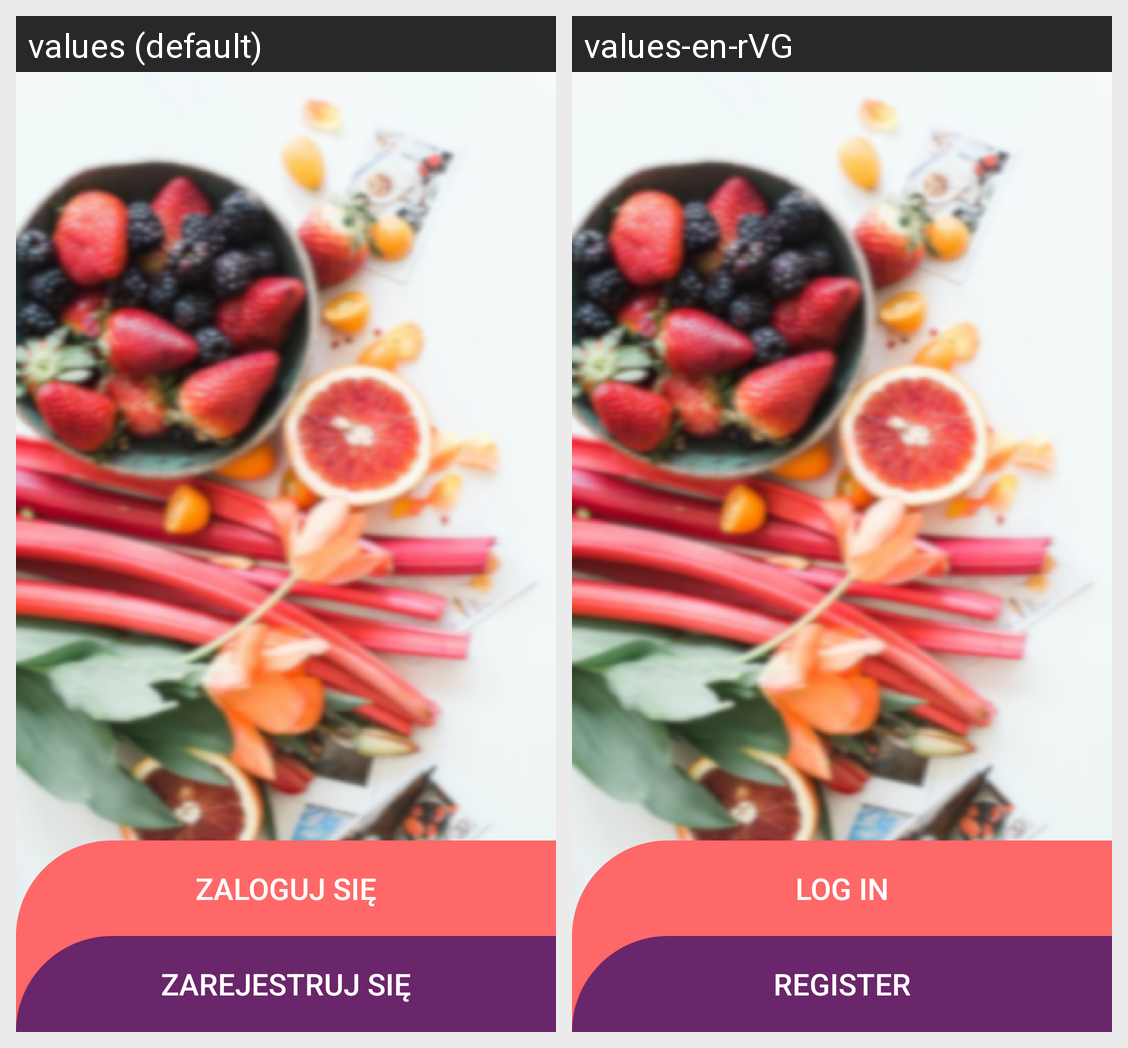

For this localized Android screen grid, give each drawn string resource with its value in every locale shown.
Android screen res/layout/activity_start.xml rendered under 2 locales, left to right: values (default), values-en-rVG. Device: Nexus 5 (rendered at 1080×1920; each locale shown at half size, 540×960, under a caption strip naming it); theme AppTheme.
Strings drawn on this screen, with the default value and each locale's value (text and hints the layout hard-codes, and strings that could not be matched under every locale, appear in the picture but are not listed):

login
  values: Zaloguj się
  values-en-rVG: Log In

register
  values: Zarejestruj się
  values-en-rVG: Register
